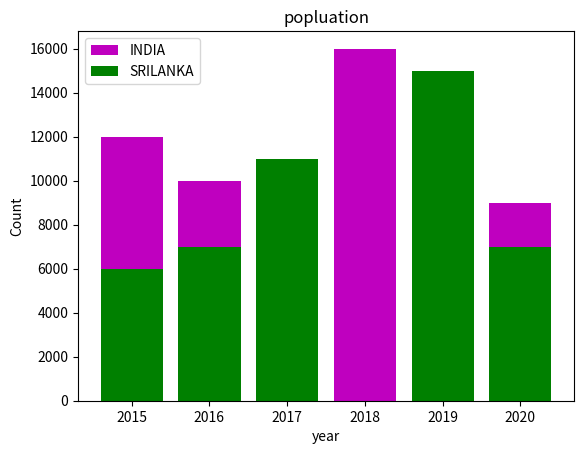

Write Python code to recreate this figure.
#histogram
from matplotlib import pyplot as plt
x=[2015,2016,2018,2020]
y=[12000,10000,16000,9000]

x2=[2015,2016,2017,2019,2020]
y2=[6000,7000,11000,15000,7000]

plt.bar(x,y,color="m", align= "center",label="INDIA")
plt.bar(x2,y2,color="g", align= "center",label="SRILANKA")

plt.title("popluation")
plt.ylabel("Count")
plt.xlabel("year")
plt.legend()
plt.show()
